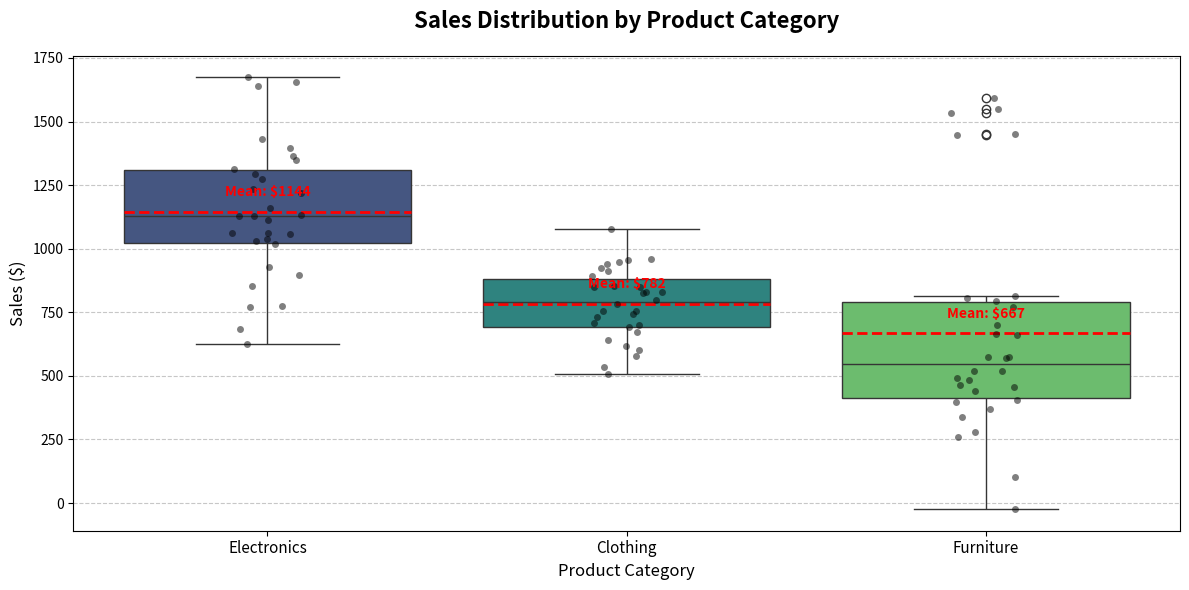

This figure's Python source: (Note: this script raises an exception after producing the figure.)
"""
Categorical vs Numerical Analysis

This script generates a box plot for categorical vs numerical analysis.
"""

import numpy as np
import pandas as pd
import seaborn as sns
import matplotlib.pyplot as plt

def main():
    # Set random seed for reproducibility
    np.random.seed(42)
    
    # Sample data: Product Category vs Sales
    np.random.seed(42)
    
    # Generate sample data for three product categories
    data = {
        'Category': (['Electronics'] * 30 + 
                    ['Clothing'] * 30 + 
                    ['Furniture'] * 30),
        'Sales': (
            # Electronics: higher variance, higher average
            list(np.random.normal(1200, 300, 30)) +
            # Clothing: moderate average, less variance
            list(np.random.normal(800, 150, 30)) +
            # Furniture: lower average, some high-value sales
            list(np.random.normal(500, 200, 25)) + list(np.random.normal(1500, 100, 5))
        )
    }
    
    df = pd.DataFrame(data)
    
    # Create visualization
    plt.figure(figsize=(12, 6))
    
    # Create boxplot
    ax = sns.boxplot(x='Category', y='Sales', data=df, 
                    order=['Electronics', 'Clothing', 'Furniture'],
                    palette='viridis')
    
    # Add stripplot to show individual data points
    sns.stripplot(x='Category', y='Sales', data=df, 
                 order=['Electronics', 'Clothing', 'Furniture'],
                 color='black', alpha=0.5, size=5, jitter=True)
    
    # Add mean line
    means = df.groupby('Category')['Sales'].mean()
    for i, category in enumerate(['Electronics', 'Clothing', 'Furniture']):
        plt.hlines(means[category], i-0.4, i+0.4, colors='red', linestyles='dashed', linewidth=2)
    
    # Customize the plot
    plt.title('Sales Distribution by Product Category', fontsize=16, pad=20, fontweight='bold')
    plt.xlabel('Product Category', fontsize=12)
    plt.ylabel('Sales ($)', fontsize=12)
    plt.xticks(fontsize=11)
    plt.yticks(fontsize=10)
    plt.grid(axis='y', linestyle='--', alpha=0.7)
    
    # Add mean values as text
    for i, category in enumerate(['Electronics', 'Clothing', 'Furniture']):
        plt.text(i, means[category] + 50, f'Mean: ${means[category]:.0f}',
                ha='center', va='bottom', fontweight='bold', color='red')
    
    plt.tight_layout()
    
    # Save the plot
    plt.savefig('/Users/<user>/Documents/MLearn/Day1/descriptive_statistics/graph/category_vs_sales.png', 
                dpi=300, bbox_inches='tight')
    print("Box plot saved as 'graph/category_vs_sales.png'")

if __name__ == "__main__":
    main()
